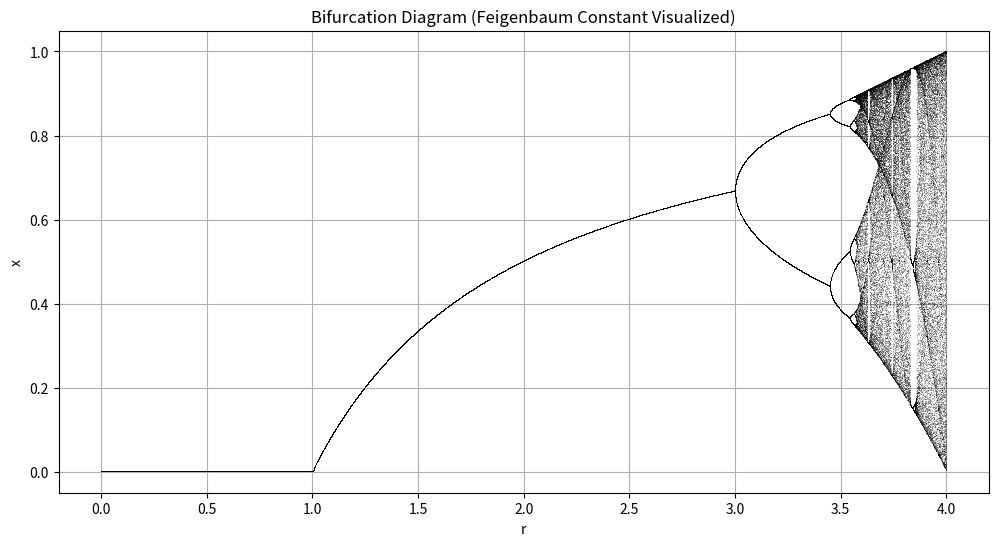

Source code (Python):
import numpy as np
import matplotlib.pyplot as plt

r = np.linspace(0, 4.0, 10000)
x = 1e-5 * np.ones(10000)


plt.figure(figsize=(12, 6))
for i in range(1000):
    x = r * x * (1 - x)
    if i > 950:
        plt.plot(r, x, ',k', alpha=0.25)

plt.title("Bifurcation Diagram (Feigenbaum Constant Visualized)")
plt.xlabel("r")
plt.ylabel("x")
plt.grid(True)
plt.show()